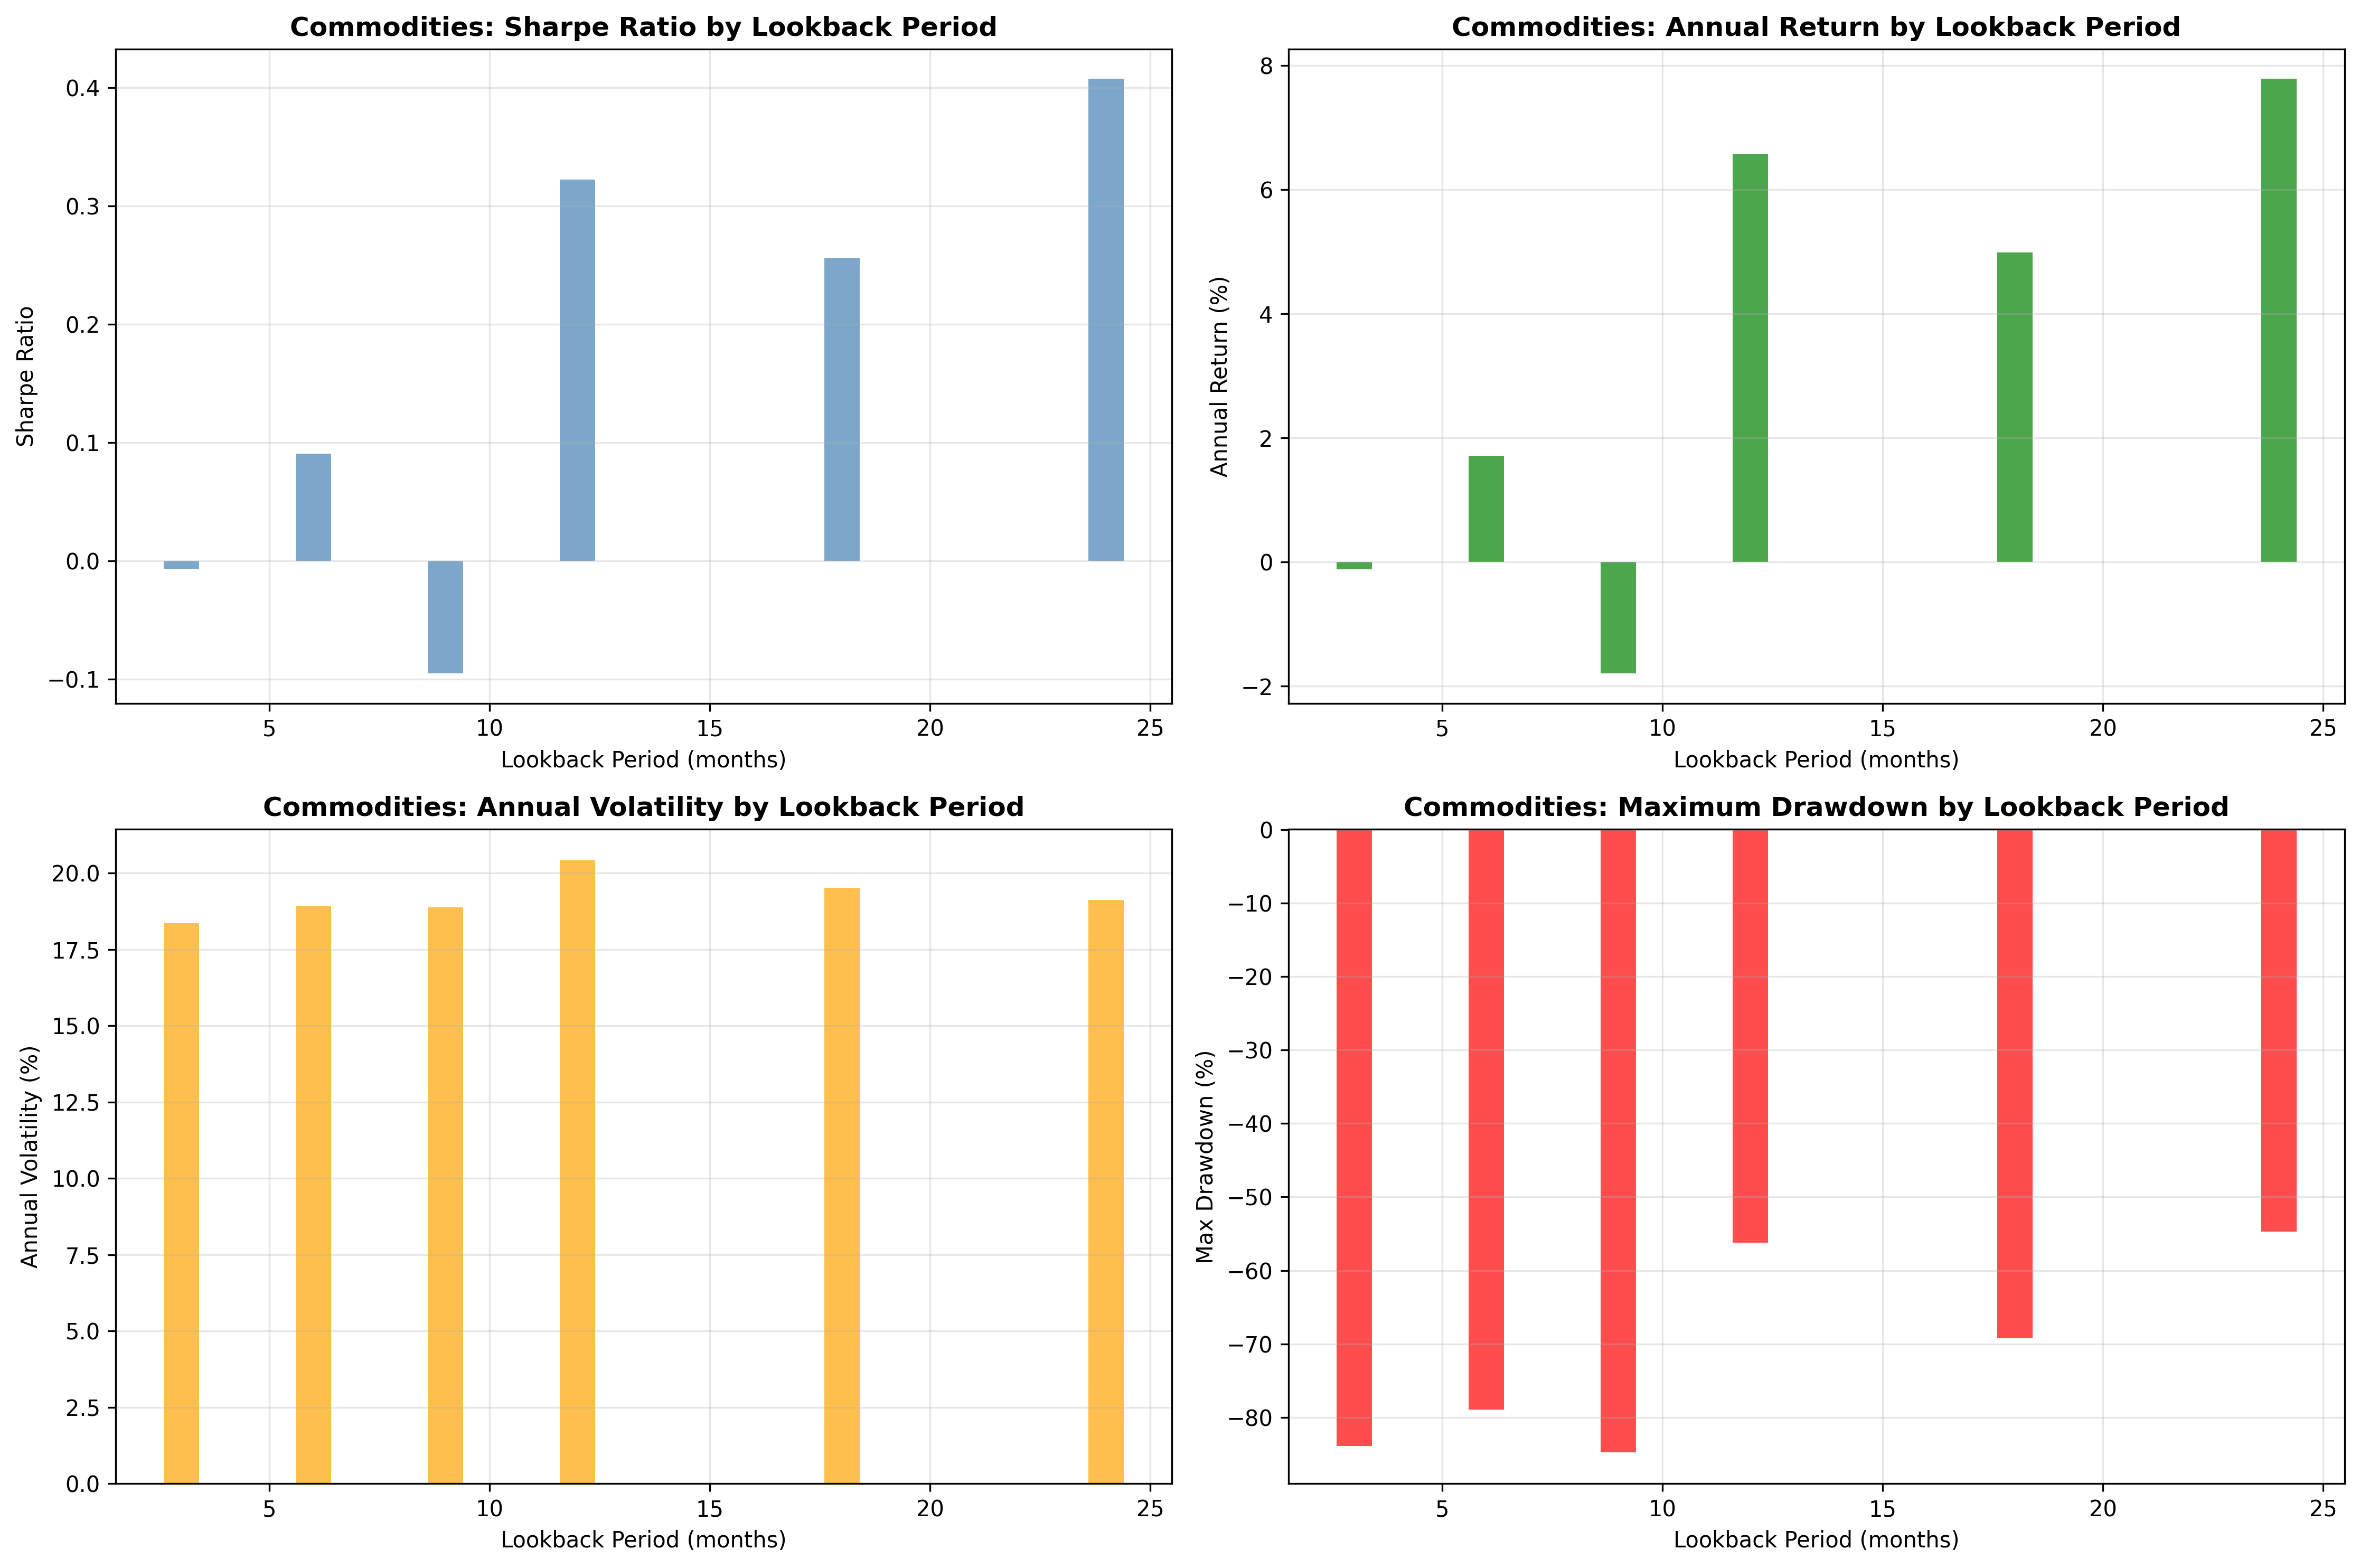

The file beside this chart, header and first rows:
asset_class, lookback_months, total_return, annual_return, annual_volatility, sharpe_ratio, max_drawdown, n_observations
commodities, 3, -0.3503, -0.001189, 0.1836, -0.006474, -0.8387, 289
commodities, 6, -0.00983, 0.01715, 0.1893, 0.09058, -0.7896, 289
commodities, 9, -0.5776, -0.01797, 0.1889, -0.09512, -0.8476, 289
commodities, 12, 1.964, 0.06575, 0.2041, 0.3221, -0.5624, 289
commodities, 18, 1.111, 0.04993, 0.1953, 0.2556, -0.6922, 289
commodities, 24, 3.195, 0.07786, 0.1912, 0.4072, -0.5475, 289
